2-way image classification set "dataset" from GitHub (priyanshusankhala/TEA_pixel-processor-array); label vocabulary: contact, no contact.

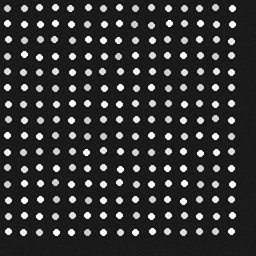
Label: no contact

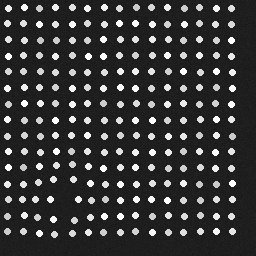
Label: contact

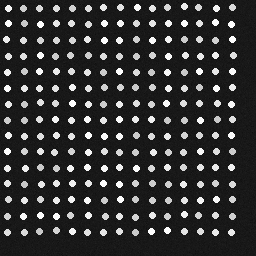
Label: no contact

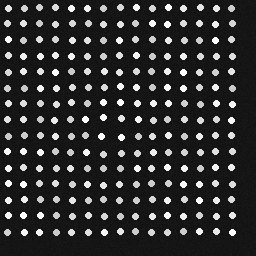
Label: contact

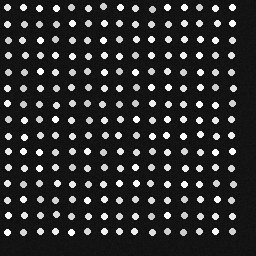
Label: no contact

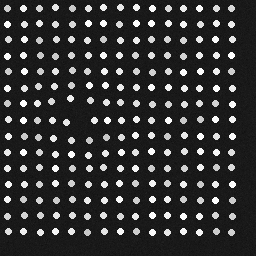
Label: contact
